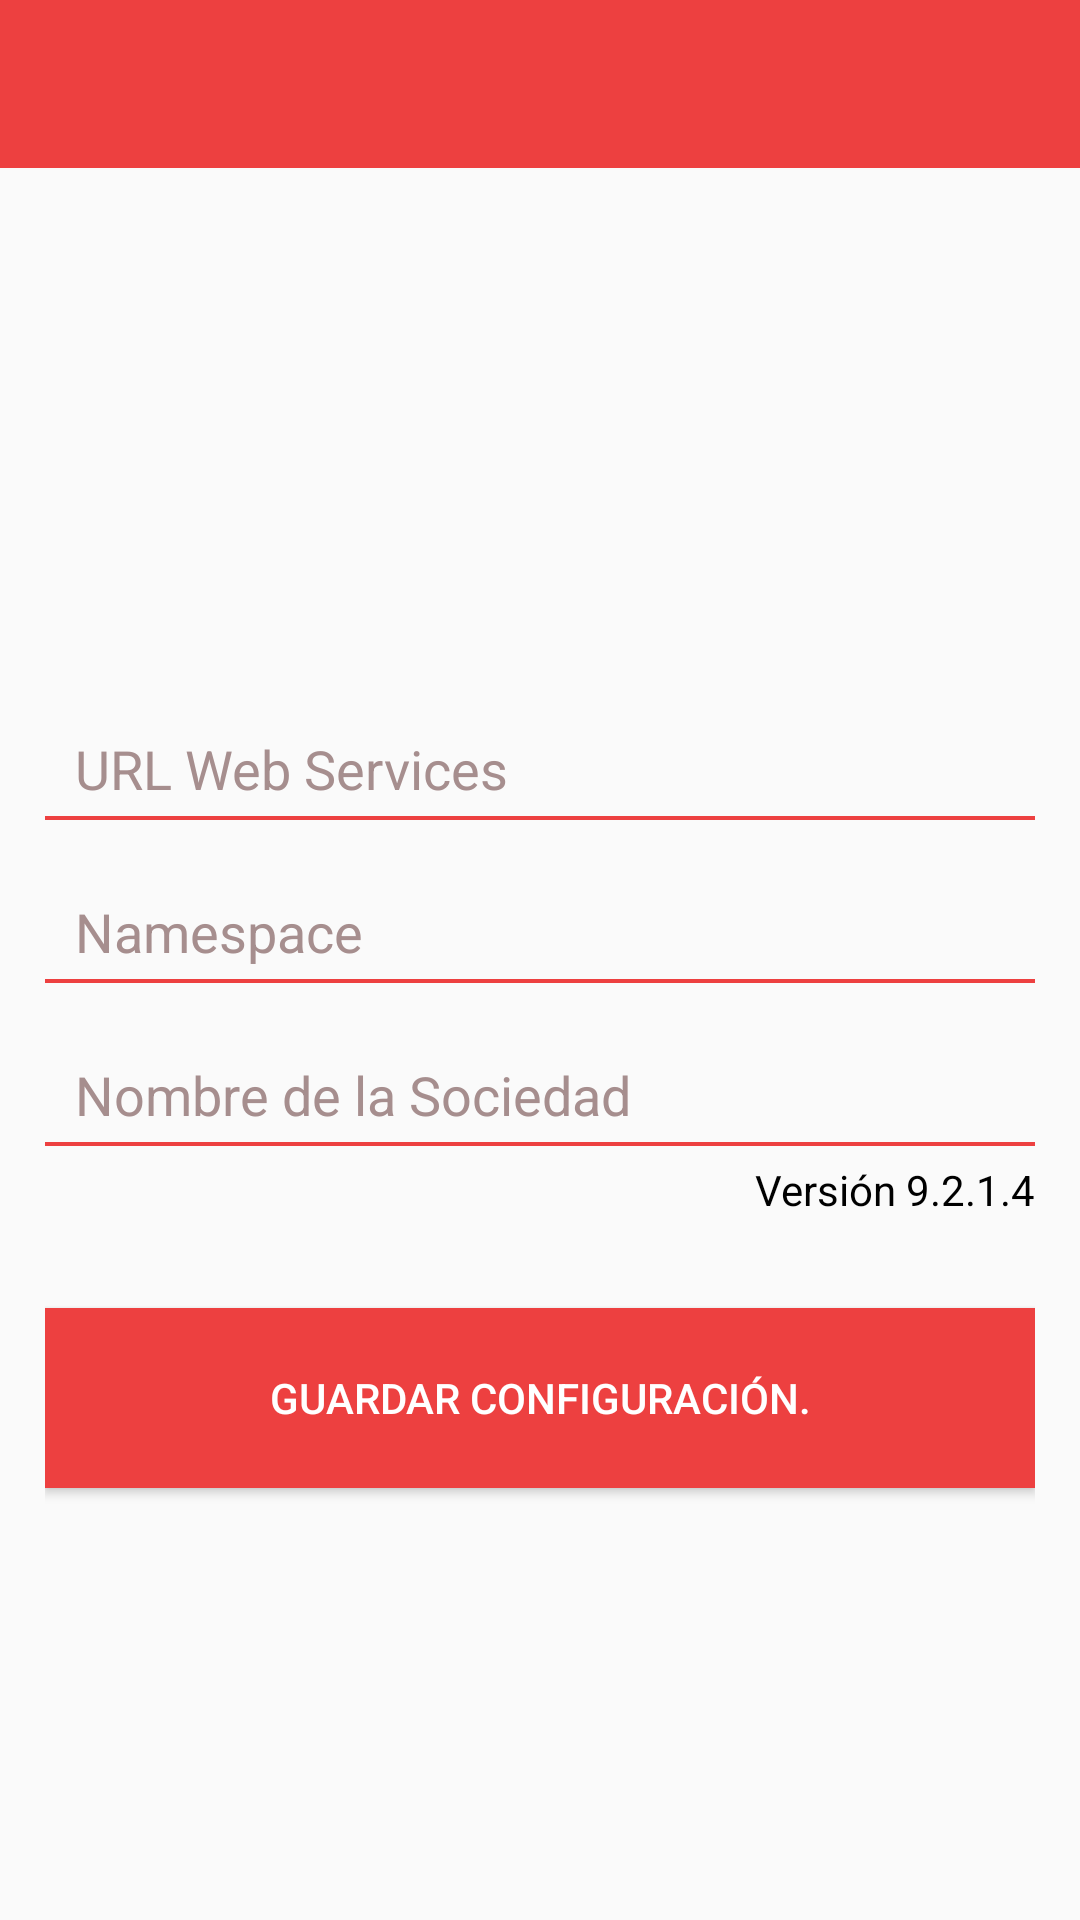

Here is an Android app screen rendered from its layout file. Give the layout XML and the strings, colors and styles it references.
<!-- AndroidManifest.xml: application theme AppTheme -->
<!-- res/layout/activity_frm_cnfg.xml -->
<?xml version="1.0" encoding="utf-8"?>
<RelativeLayout xmlns:android="http://schemas.android.com/apk/res/android"
    xmlns:tools="http://schemas.android.com/tools"
    android:layout_width="match_parent"
    android:layout_height="match_parent"
    android:paddingBottom="0dp"
    android:paddingLeft="0dp"
    android:paddingRight="0dp"
    android:paddingTop="@dimen/activity_vertical_margin"
    tools:context="ijam.app_wms.Activityes.frmCnfg"
    android:background="@color/colorFondo">
    <include layout="@layout/toolbar_cnfg" android:id="@+id/barra"></include>

    <LinearLayout
        android:orientation="vertical"
        android:layout_width="match_parent"
        android:layout_height="match_parent"
        android:layout_below="@+id/barra"
        android:gravity="center"
        android:layout_marginLeft ="15dp"
        android:layout_marginRight ="15dp"
        android:layout_alignParentLeft="true"
        android:layout_alignParentStart="true"

        android:weightSum="1">

        <TextView
            android:layout_width="wrap_content"
            android:layout_height="wrap_content"
            android:textAppearance="?android:attr/textAppearanceSmall"
            android:id="@+id/lblEntry"
            android:enabled="false"
            android:visibility="invisible" />

        <EditText
            android:layout_width="match_parent"
            android:layout_height="wrap_content"
            android:layout_marginTop="@dimen/alignTop15"
            android:hint="URL Web Services"
            android:id="@+id/txtServer"
            android:textColor="#000000"
            android:singleLine="true"
            android:background="@drawable/edttext_bg"
            android:textColorHint="@color/colorTint"
            android:textCursorDrawable="@null" />

        <EditText
            android:layout_width="match_parent"
            android:layout_height="wrap_content"
            android:layout_marginTop="@dimen/alignTop15"
            android:hint="Namespace"
            android:id="@+id/txtNameSpace"
            android:textColor="#000000"
            android:singleLine="true"
            android:background="@drawable/edttext_bg"
            android:textColorHint="@color/colorTint"
            android:textCursorDrawable="@null" />

        <EditText
            android:layout_width="match_parent"
            android:layout_height="wrap_content"
            android:layout_marginTop="@dimen/alignTop15"
            android:hint="Nombre de la Sociedad"
            android:id="@+id/txtDB"
            android:textColor="#000000"
            android:singleLine="true"
            android:background="@drawable/edttext_bg"
            android:textColorHint="@color/colorTint"
            android:textCursorDrawable="@null" />

        <TextView
            android:id="@+id/textView6"
            android:layout_width="match_parent"
            android:layout_height="wrap_content"
            android:layout_marginTop="5dp"
            android:text="Versión 9.2.1.4"
            android:gravity="right"
            android:textColor="@color/colorNegro" />

        <Button
            android:id="@+id/btnSave_Cnfg"
            android:layout_width="match_parent"
            android:layout_height="wrap_content"
            android:textColor="#ffff"
            android:text="Guardar Configuración."
            android:layout_weight="0.04"
            android:gravity="center"
            android:layout_marginTop="30dp"
            android:background="@drawable/btngenerico"
            android:onClick="AgregarConfiguracion"
            />
    </LinearLayout>

</RelativeLayout>
<!-- res/layout/toolbar_cnfg.xml (included above) -->
<?xml version="1.0" encoding="utf-8"?>
<android.support.v7.widget.Toolbar xmlns:app="http://schemas.android.com/apk/res-auto"
    xmlns:android="http://schemas.android.com/apk/res/android"
    android:id="@+id/toolbar"
    android:layout_width="match_parent"
    android:layout_height="wrap_content"
    android:background="?attr/colorPrimary"
    app:popupTheme="@style/ThemeOverlay.AppCompat.Light"
    app:theme="@style/ThemeOverlay.AppCompat.Dark.ActionBar"
    layout_height="" />
<!-- resources referenced by this layout -->
<resources>
  <color name="colorFondo">#FAFAFA</color>
  <color name="colorNegro">#000000</color>
  <color name="colorTint">#a68e8e</color>
  <dimen name="activity_vertical_margin">0dp</dimen>
  <dimen name="alignTop15">15dp</dimen>
  <!-- drawable btngenerico (drawable) -->
  <?xml version="1.0" encoding="utf-8"?>
  <selector xmlns:android="http://schemas.android.com/apk/res/android">
      <item android:drawable="@color/colorGrey"
          android:state_pressed="true" />
      <item android:drawable="@color/colorNegro"
          android:state_focused="true" />
      <item android:drawable="@color/colorPrimary" />
  </selector>
  <!-- drawable edttext_bg (drawable) -->
  <?xml version="1.0" encoding="utf-8"?>
  <layer-list xmlns:android="http://schemas.android.com/apk/res/android">
      <item>
          <shape android:shape="rectangle">
              
              <stroke
                  android:color="@color/colorPrimary"
                  android:width="2dp"
                  />
  
          </shape>
      </item>
      
      <item
          android:bottom="1.5dp"
          >
          <shape android:shape="rectangle">
              <solid android:color="@color/colorFondo"/>
              <padding
                  android:left="10dp"
                  android:top="10dp"
                  android:right="10dp"
                  android:bottom="5dp" />
          </shape>
      </item>
  </layer-list>
  <style name="AppTheme" parent="Theme.AppCompat.NoActionBar">
          
          <item name="colorPrimary">@color/colorPrimary</item>
          <item name="colorPrimaryDark">@color/colorPrimary</item>
          <item name="colorAccent">@color/colorFondo</item>
          <item name="windowActionBar">false</item>
          <item name="windowNoTitle">true</item>
      </style>
  <color name="colorGrey">#E0E0E0</color>
  <color name="colorPrimary">#ed4040</color>
</resources>
